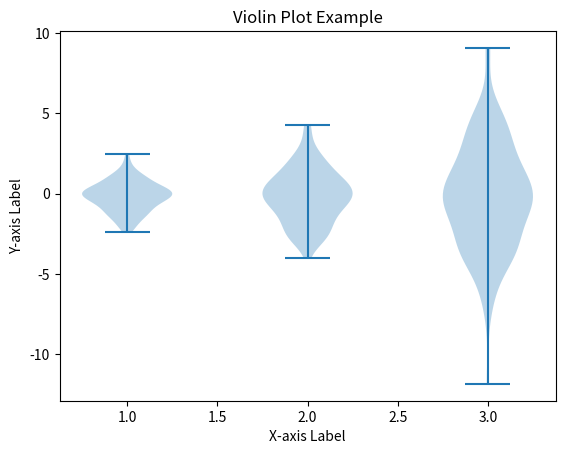

The script that saved this image:
import matplotlib.pyplot as plt
import numpy as np

# Generating sample data
data = [np.random.normal(0, std, 100) for std in range(1, 4)]

# Creating violin plot
plt.violinplot(data)

# Adding labels and title
plt.title('Violin Plot Example')
plt.xlabel('X-axis Label')
plt.ylabel('Y-axis Label')

# Show plot
plt.show()
